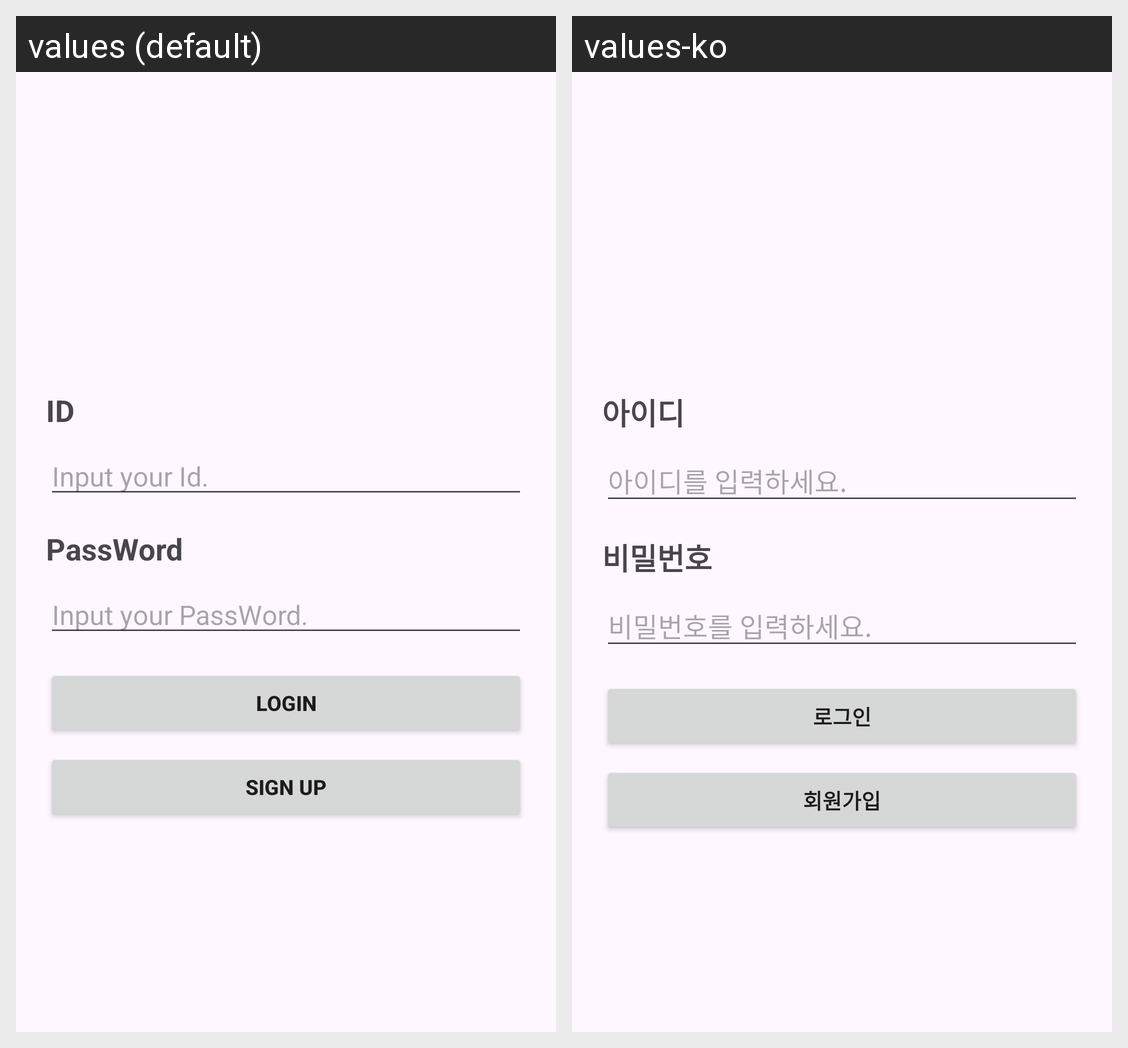

The same Android screen rendered under two of its app's locales, left to right. List the strings drawn on it with the default value and each locale's translation.
Android screen res/layout/activity_sign_in.xml rendered under 2 locales, left to right: values (default), values-ko. Device: Nexus 5 (rendered at 1080×1920; each locale shown at half size, 540×960, under a caption strip naming it); theme Theme.IntroduceApp.
Strings drawn on this screen, with the default value and each locale's value (text and hints the layout hard-codes, and strings that could not be matched under every locale, appear in the picture but are not listed):

ui_id_text
  values: ID
  values-ko: 아이디

ui_id_hint
  values: Input your Id.
  values-ko: 아이디를 입력하세요.

ui_password_text
  values: PassWord
  values-ko: 비밀번호

ui_password_hint
  values: Input your PassWord.
  values-ko: 비밀번호를 입력하세요.

ui_login_text
  values: Login
  values-ko: 로그인

ui_sign_up_text
  values: Sign Up
  values-ko: 회원가입
